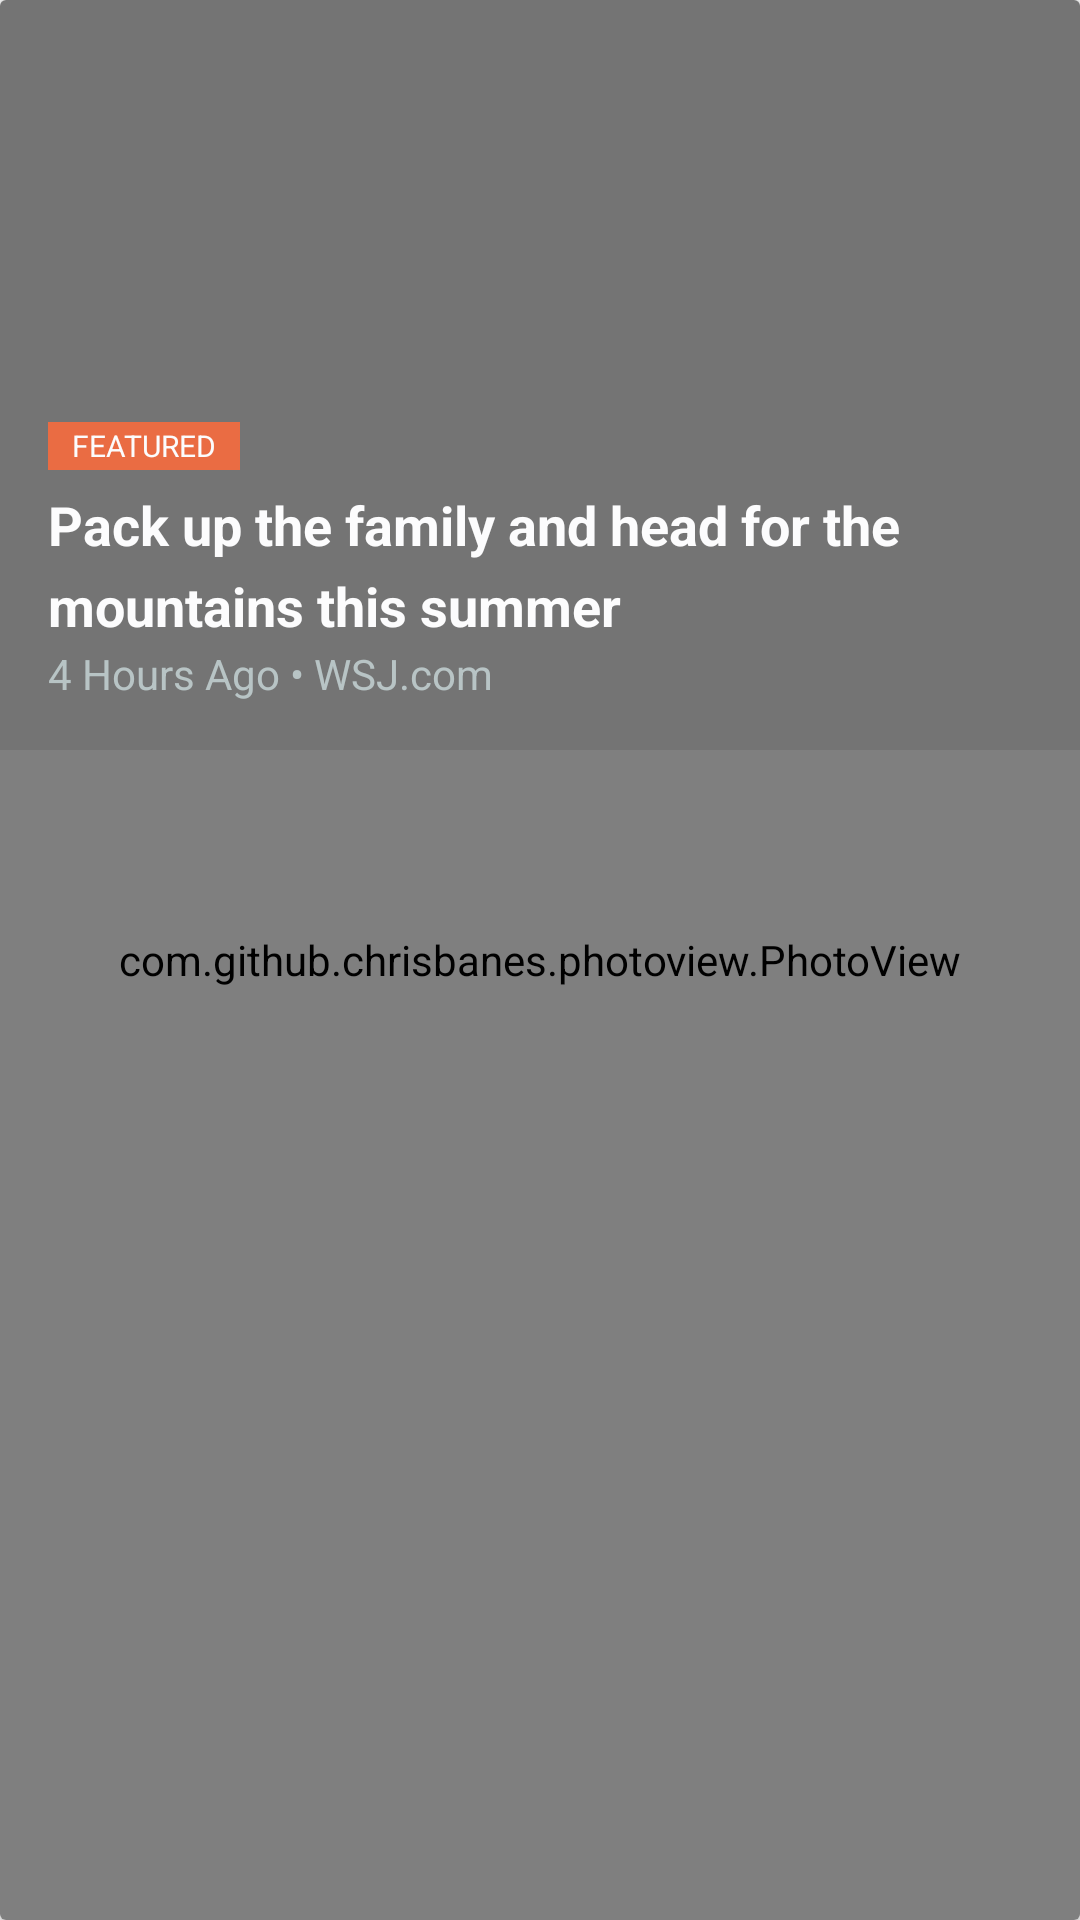

Reconstruct the res/layout file that produces this screen, plus the resources it refers to.
<!-- AndroidManifest.xml: application theme AppTheme -->
<!-- res/layout/first_list_item.xml -->
<?xml version="1.0" encoding="utf-8"?>

<android.support.v7.widget.CardView
        xmlns:android="http://schemas.android.com/apk/res/android"
        xmlns:card_view="http://schemas.android.com/apk/res-auto"
        android:id="@+id/cv"
        android:layout_width="match_parent"
        android:layout_height="250dp">

        <com.github.chrisbanes.photoview.PhotoView
            android:id="@+id/featureImage"
            android:layout_width="match_parent"
            android:layout_height="match_parent"
            android:scaleType="centerCrop"
            android:background="#fff"
            android:src="@drawable/placeholder"/>

        <RelativeLayout
            android:layout_width="match_parent"
            android:layout_height="250dp">

            <TextView
                android:id="@+id/tansparentBkg"
                android:layout_width="fill_parent"
                android:layout_height="fill_parent"
                android:background="#16000000"
                android:layout_alignParentBottom="true"
                android:layout_alignParentLeft="true"
                android:layout_alignParentStart="true"/>

            <TextView
                android:id="@+id/orangeBox"
                android:layout_width="64dp"
                android:layout_height="16dp"
                android:layout_above="@+id/title"
                android:layout_alignLeft="@+id/title"
                android:layout_alignStart="@+id/title"
                android:layout_marginBottom="6dp"
                android:background="@color/colorPrimary" />

            <TextView
                android:id="@+id/featured"
                android:layout_width="60dp"
                android:layout_height="12dp"
                android:layout_above="@+id/title"
                android:layout_alignLeft="@+id/title"
                android:layout_alignStart="@+id/title"
                android:layout_marginBottom="9dp"
                android:layout_marginLeft="2dp"
                android:layout_marginStart="2dp"
                android:gravity="center"
                android:text="FEATURED"
                android:textColor="@color/white"
                android:textSize="10sp" />

            <TextView
                android:id="@+id/title"
                android:lineSpacingMultiplier="1.25"
                android:layout_width="fill_parent"
                android:layout_height="wrap_content"
                android:layout_alignParentBottom="true"
                android:layout_alignParentLeft="true"
                android:layout_alignParentStart="true"
                android:layout_marginBottom="36dp"
                android:layout_marginEnd="16dp"
                android:layout_marginLeft="16dp"
                android:layout_marginRight="16dp"
                android:layout_marginStart="16dp"
                android:text="Pack up the family and head for the mountains this summer"
                android:textColor="@color/white"
                android:textSize="18sp"
                android:textStyle="bold"/>

            <TextView
                android:id="@+id/relativeTime"
                android:layout_width="wrap_content"
                android:layout_height="wrap_content"
                android:layout_alignParentBottom="true"
                android:layout_alignParentLeft="true"
                android:layout_alignParentStart="true"
                android:layout_marginBottom="16dp"
                android:layout_marginLeft="16dp"
                android:layout_marginStart="16dp"
                android:text="4 Hours Ago"
                android:textSize="14sp"
                android:textColor="#B8C4C5"/>

            <TextView
                android:id="@+id/space"
                android:layout_width="wrap_content"
                android:layout_height="wrap_content"
                android:layout_alignParentBottom="true"
                android:layout_marginBottom="16dp"
                android:layout_toEndOf="@id/relativeTime"
                android:layout_toRightOf="@id/relativeTime"
                android:text=" • "
                android:textSize="14sp"
                android:textColor="#B8C4C5"/>

            <TextView
                android:id="@+id/domain"
                android:layout_width="wrap_content"
                android:layout_height="wrap_content"
                android:layout_alignParentBottom="true"
                android:layout_marginBottom="16dp"
                android:layout_marginEnd="16dp"
                android:layout_marginRight="16dp"
                android:layout_toEndOf="@id/space"
                android:layout_toRightOf="@id/space"
                android:text="WSJ.com"
                android:textSize="14sp"
                android:textColor="#B8C4C5"/>
        </RelativeLayout>
</android.support.v7.widget.CardView>
<!-- resources referenced by this layout -->
<resources>
  <color name="colorPrimary">#ea6c43</color>
  <color name="white">#FCFCFD</color>
  <style name="AppTheme" parent="Theme.AppCompat.Light.DarkActionBar">
          <item name="colorPrimary">@color/colorPrimary</item>
          <item name="colorPrimaryDark">@color/colorPrimaryDark</item>
          <item name="colorAccent">@color/colorAccent</item>
      </style>
  <color name="colorPrimaryDark">#ea6c43</color>
  <color name="colorAccent">#00BCD4</color>
</resources>
